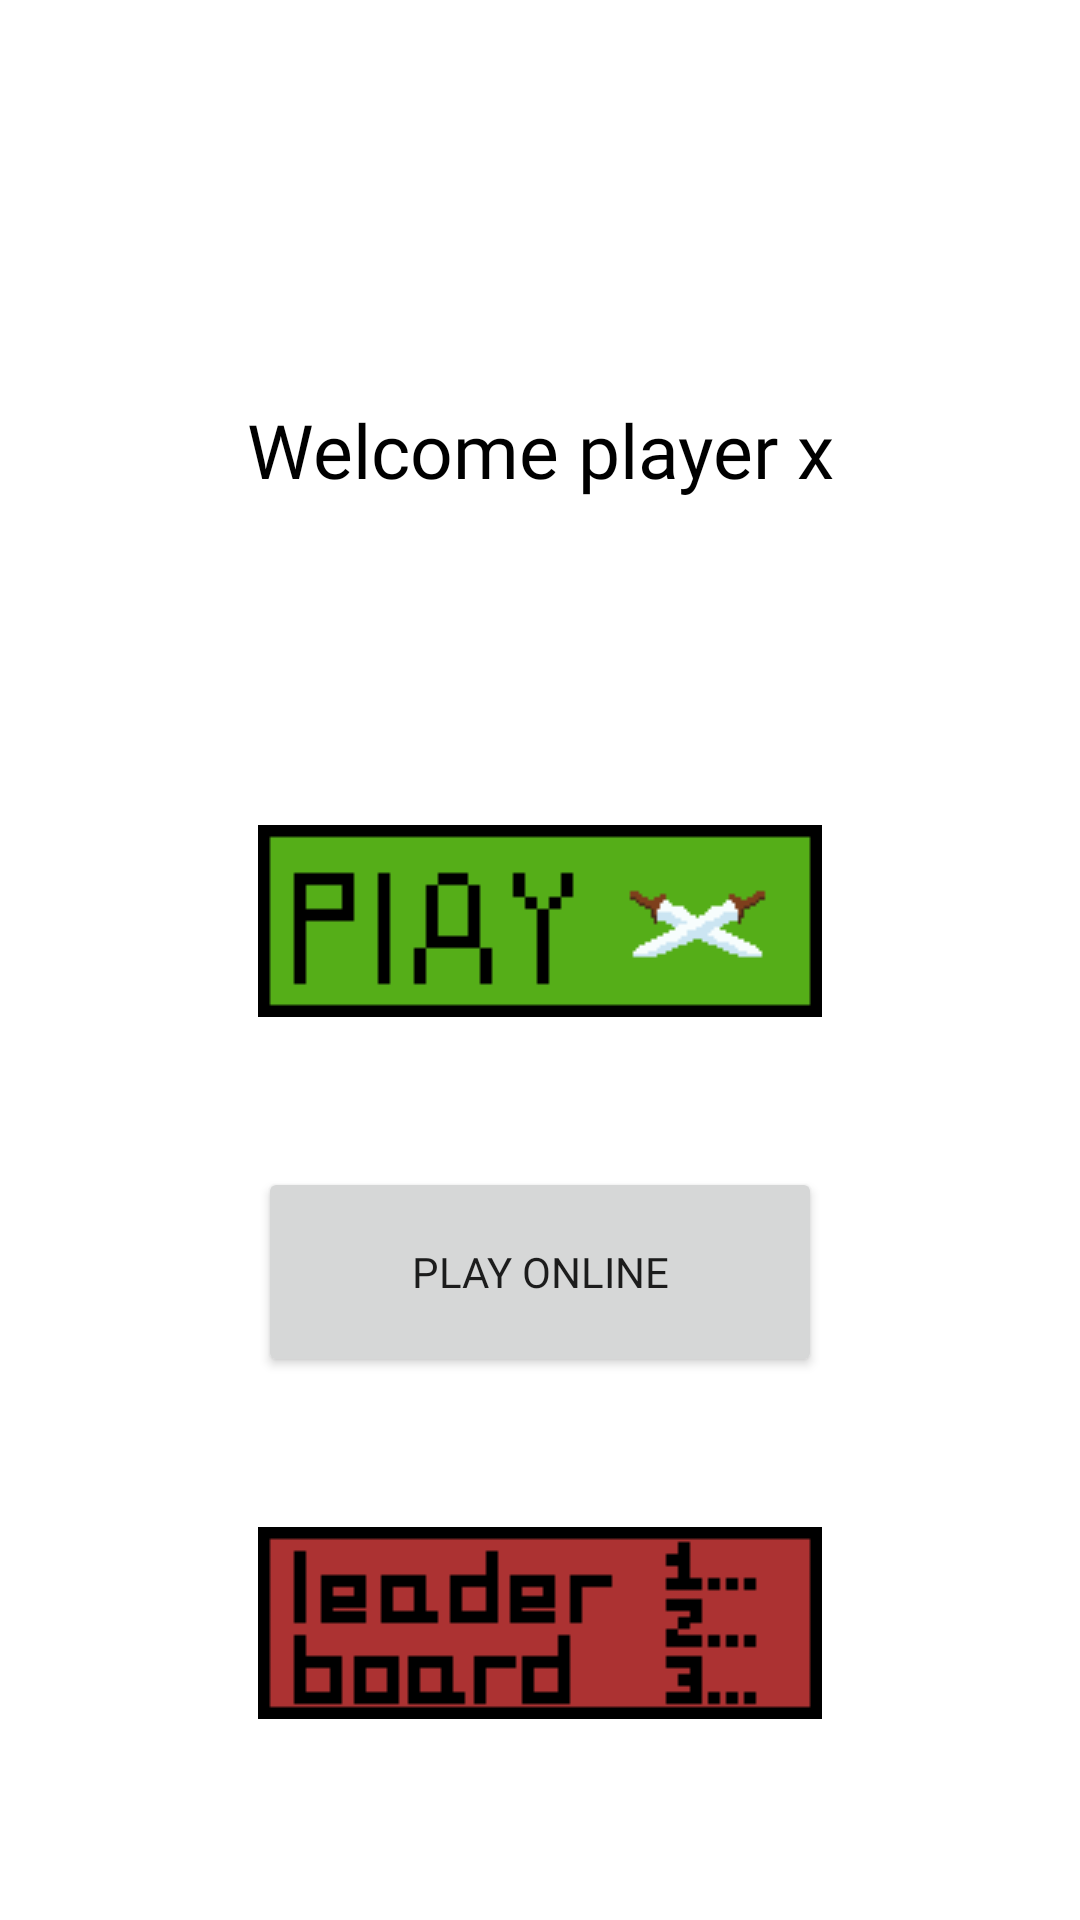

This screen was rendered from an Android layout file. Write that file and the resources it references.
<!-- AndroidManifest.xml: application theme Theme.FinalProject1 -->
<!-- res/layout/main_menu.xml -->
<?xml version="1.0" encoding="utf-8"?>
<RelativeLayout xmlns:android="http://schemas.android.com/apk/res/android"
    android:layout_width="match_parent"
    android:layout_height="match_parent"
    android:background="@drawable/background">

    <TextView
        android:id="@+id/welcome"
        android:layout_width="match_parent"
        android:layout_height="50dp"
        android:layout_marginTop="125dp"
        android:fontFamily="@font/minecraft"
        android:gravity="center"
        android:text="Welcome player x"
        android:textColor="@color/black"
        android:textSize="25dp" />

    <ImageButton
        android:id="@+id/play"
        android:layout_width="wrap_content"
        android:layout_height="wrap_content"
        android:layout_below="@id/welcome"
        android:layout_centerInParent="true"
        android:layout_marginTop="100dp"
        android:adjustViewBounds="true"
        android:background="@android:color/transparent"
        android:fontFamily="@font/minecraft"
        android:scaleType="fitCenter"
        android:src="@drawable/playkush"
        android:text="play" />

    <Button
        android:id="@+id/onlinePlay"
        android:layout_width="188dp"
        android:layout_height="70dp"
        android:layout_below="@id/play"
        android:layout_centerInParent="true"
        android:layout_marginTop="50dp"
        android:fontFamily="@font/minecraft"
        android:text="play online" />

    <ImageButton
        android:id="@+id/leaderboard"
        android:layout_width="wrap_content"
        android:layout_height="wrap_content"
        android:layout_below="@id/onlinePlay"
        android:layout_centerInParent="true"
        android:layout_marginTop="50dp"
        android:adjustViewBounds="true"
        android:background="@android:color/transparent"
        android:fontFamily="@font/minecraft"
        android:scaleType="fitCenter"
        android:src="@drawable/leaderboardkush"
        android:text="leaderboard" />
</RelativeLayout>
<!-- resources referenced by this layout -->
<resources>
  <!-- drawable leaderboardkush: png bitmap (drawable, 537 bytes) -->
  <!-- drawable playkush: png bitmap (drawable, 848 bytes) -->
  <style name="Theme.FinalProject1" parent="Theme.MaterialComponents.DayNight.DarkActionBar">
          
          <item name="colorPrimary">@color/purple_500</item>
          <item name="colorPrimaryVariant">@color/purple_700</item>
          <item name="colorOnPrimary">@color/white</item>
          
          <item name="colorSecondary">@color/teal_200</item>
          <item name="colorSecondaryVariant">@color/teal_700</item>
          <item name="colorOnSecondary">@color/black</item>
          
          <item name="android:statusBarColor" tools:targetApi="l">?attr/colorPrimaryVariant</item>
          
      </style>
  <!-- not gathered from this repository: default colours our renderer supplied (Android Studio template values) -->
  <color name="purple_500">#FF6200EE</color>
  <color name="purple_700">#FF3700B3</color>
  <color name="teal_200">#FF03DAC5</color>
  <color name="teal_700">#FF018786</color>
  <color name="black">#FF000000</color>
  <color name="white">#FFFFFFFF</color>
</resources>
